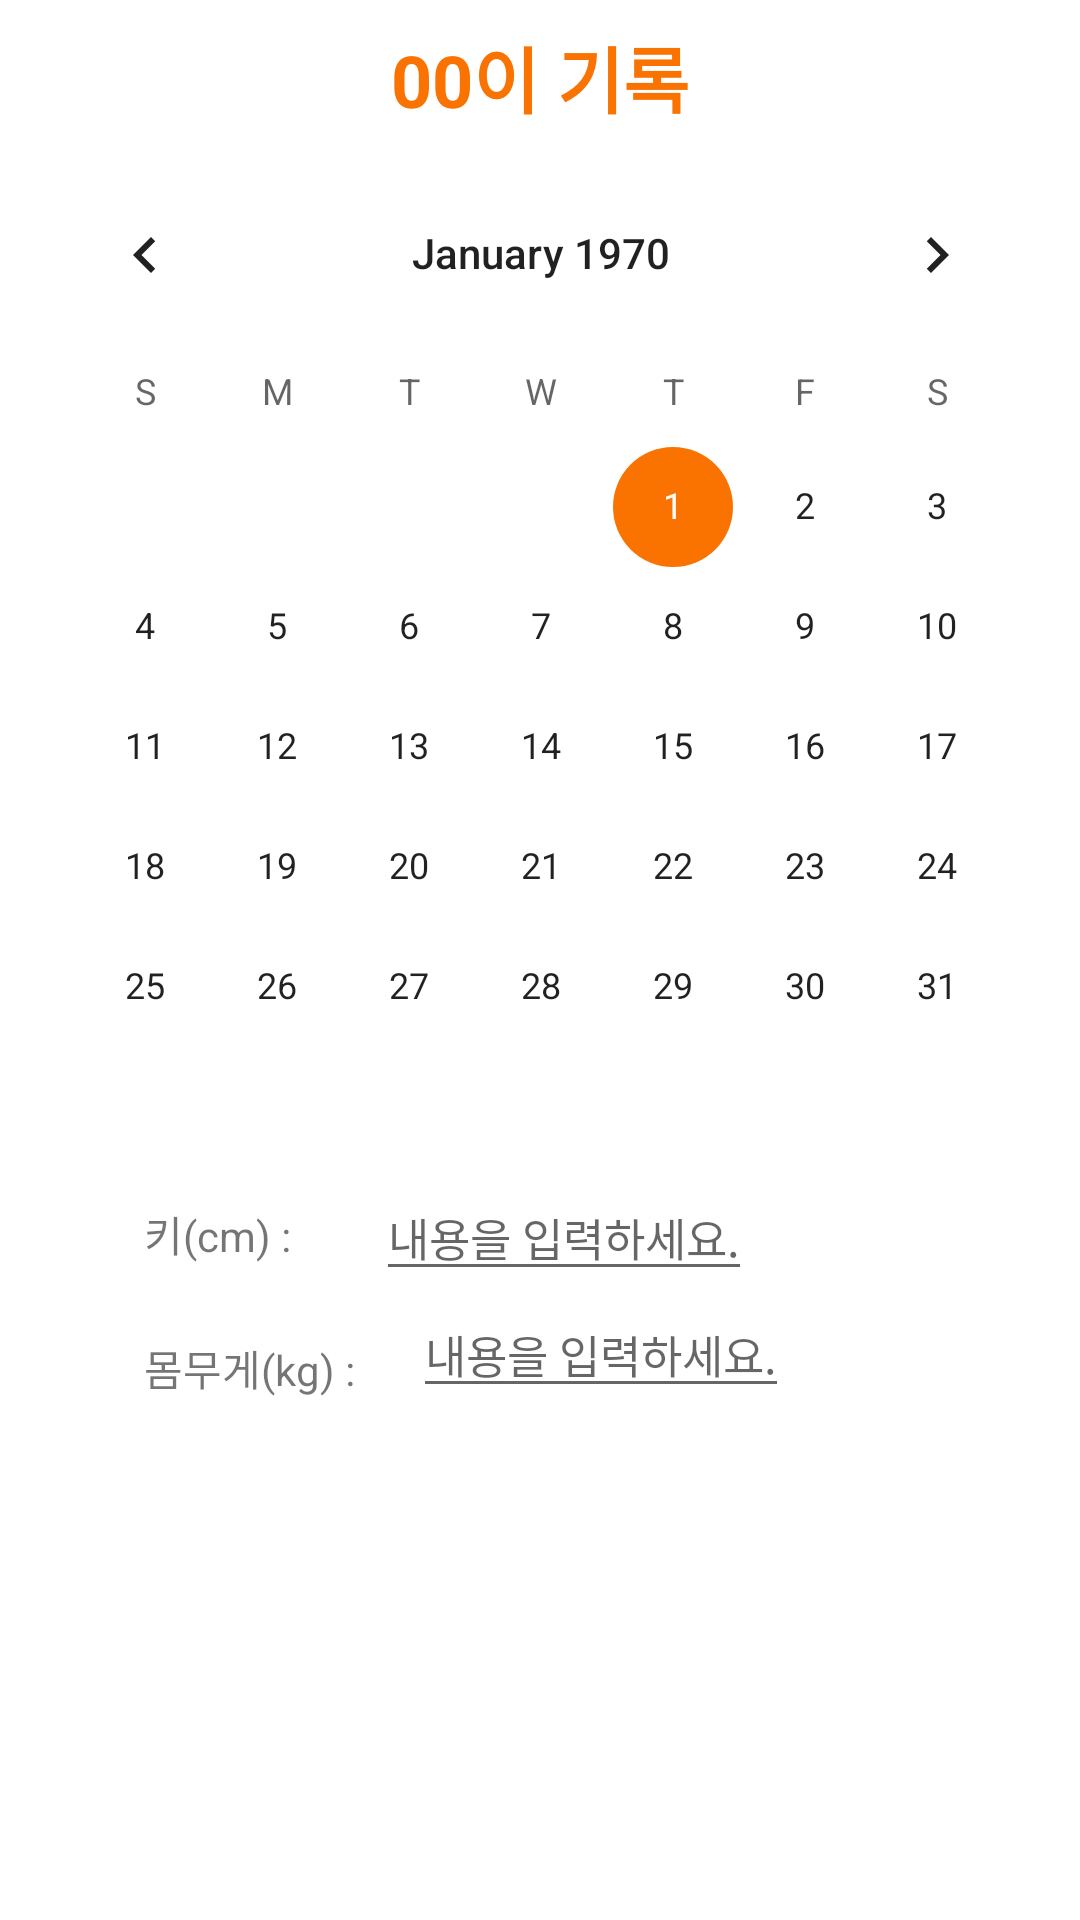

Here is an Android app screen rendered from its layout file. Give the layout XML and the strings, colors and styles it references.
<!-- AndroidManifest.xml: application theme Theme.HelloWorld -->
<!-- res/layout/activity_calendar.xml -->
<?xml version="1.0" encoding="utf-8"?>
<androidx.constraintlayout.widget.ConstraintLayout
    xmlns:android="http://schemas.android.com/apk/res/android"
    xmlns:app="http://schemas.android.com/apk/res-auto"
    xmlns:tools="http://schemas.android.com/tools"
    android:layout_width="match_parent"
    android:layout_height="wrap_content"
    android:orientation="vertical" >

    <TextView
        android:id="@+id/title"
        android:layout_width="0dp"
        android:layout_height="wrap_content"
        android:layout_marginStart="8dp"
        android:layout_marginTop="8dp"
        android:layout_marginEnd="8dp"
        android:gravity="center"
        android:text="00이 기록"
        android:textAppearance="@style/TextAppearance.AppCompat.Large"
        android:textColor="#FA7200"
        android:textSize="24sp"
        android:textStyle="bold"
        app:layout_constraintEnd_toEndOf="parent"
        app:layout_constraintStart_toStartOf="parent"
        app:layout_constraintTop_toTopOf="parent" />

    <CalendarView
        android:layout_width="wrap_content"
        android:layout_height="wrap_content"
        android:id="@+id/calendarView"
        app:layout_constraintStart_toStartOf="parent"
        android:layout_marginLeft="8dp"
        android:layout_marginStart="8dp"
        app:layout_constraintEnd_toEndOf="parent"
        android:layout_marginEnd="8dp"
        android:layout_marginRight="8dp"
        app:layout_constraintHorizontal_bias="0.488"
        android:layout_marginTop="8dp"
        app:layout_constraintTop_toBottomOf="@+id/title"/>

    <TextView
        android:id="@+id/h_text"
        android:layout_width="wrap_content"
        android:layout_height="wrap_content"
        android:layout_marginStart="48dp"
        android:layout_marginTop="12dp"
        android:text="키(cm) : "
        app:layout_constraintStart_toStartOf="parent"
        app:layout_constraintTop_toBottomOf="@+id/calendarView" />

    <EditText
        android:id="@+id/heightEdit"
        android:layout_width="wrap_content"
        android:layout_height="wrap_content"
        android:layout_marginTop="12dp"
        android:layout_marginEnd="16dp"
        android:hint="내용을 입력하세요."
        android:inputType="textMultiLine"
        android:textSize="15dp"
        app:layout_constraintBottom_toBottomOf="@+id/h_text"
        app:layout_constraintEnd_toEndOf="parent"
        app:layout_constraintHorizontal_bias="0.211"
        app:layout_constraintStart_toEndOf="@+id/h_text"
        app:layout_constraintTop_toBottomOf="@+id/calendarView"
        app:layout_constraintVertical_bias="0.545" />

    <TextView
        android:id="@+id/w_text"
        android:layout_width="wrap_content"
        android:layout_height="wrap_content"
        android:layout_marginStart="48dp"
        android:layout_marginTop="24dp"
        android:text="몸무게(kg) : "
        app:layout_constraintStart_toStartOf="parent"
        app:layout_constraintTop_toBottomOf="@+id/h_text" />

    <EditText
        android:id="@+id/weightText"
        android:layout_width="wrap_content"
        android:layout_height="wrap_content"
        android:layout_marginStart="16dp"
        android:hint="내용을 입력하세요."
        android:inputType="textMultiLine"
        android:textSize="15dp"
        app:layout_constraintStart_toEndOf="@+id/w_text"
        app:layout_constraintTop_toBottomOf="@+id/heightEdit" />

    <TextView
        android:id="@+id/BMI_text"
        android:layout_width="wrap_content"
        android:layout_height="wrap_content"
        android:layout_marginStart="48dp"
        android:layout_marginTop="24dp"
        android:text="BMI 결과 : "
        android:visibility="invisible"
        app:layout_constraintStart_toStartOf="parent"
        app:layout_constraintTop_toBottomOf="@+id/w_text" />

    <Button
        android:id="@+id/saveBtn"
        android:layout_width="0dp"
        android:layout_height="wrap_content"
        android:layout_marginStart="8dp"
        android:layout_marginTop="50dp"
        android:layout_marginEnd="8dp"
        android:text="저장"
        android:visibility="invisible"
        app:layout_constraintEnd_toEndOf="parent"
        app:layout_constraintStart_toStartOf="parent"
        app:layout_constraintTop_toBottomOf="@+id/weightText" />

    <Button
        android:text="수정"
        android:layout_width="180dp"
        android:layout_height="wrap_content"
        android:id="@+id/updateBtn"
        app:layout_constraintBaseline_toBaselineOf="@+id/saveBtn"
        app:layout_constraintStart_toStartOf="parent"
        android:layout_marginLeft="8dp"
        android:layout_marginStart="8dp"
        app:layout_constraintEnd_toStartOf="@+id/deleteBtn"
        android:layout_marginEnd="8dp"
        android:layout_marginRight="8dp"
        android:visibility="invisible"/>

    <Button
        android:text="삭제"
        android:layout_width="176dp"
        android:layout_height="wrap_content"
        android:id="@+id/deleteBtn"
        app:layout_constraintBaseline_toBaselineOf="@+id/updateBtn"
        app:layout_constraintEnd_toEndOf="@+id/saveBtn"
        android:layout_marginEnd="8dp"
        android:layout_marginRight="8dp"
        android:visibility="invisible">
    </Button>

</androidx.constraintlayout.widget.ConstraintLayout>
<!-- resources referenced by this layout -->
<resources>
  <style name="Theme.HelloWorld" parent="Theme.MaterialComponents.DayNight.DarkActionBar">
          
          <item name="windowNoTitle">true</item>
          <item name="colorPrimary">#FA7200</item>
          <item name="colorPrimaryVariant">#FA7200</item>
          <item name="colorOnPrimary">@color/white</item>
          
          <item name="colorSecondary">@color/teal_200</item>
          <item name="colorSecondaryVariant">@color/teal_700</item>
          <item name="colorOnSecondary">@color/black</item>
          
          <item name="android:statusBarColor">?attr/colorPrimaryVariant</item>
          
      </style>
  <color name="white">#FFFFFFFF</color>
  <color name="teal_200">#FA7200 </color>
  <color name="teal_700">#FF018786</color>
  <color name="black">#FF000000</color>
</resources>
